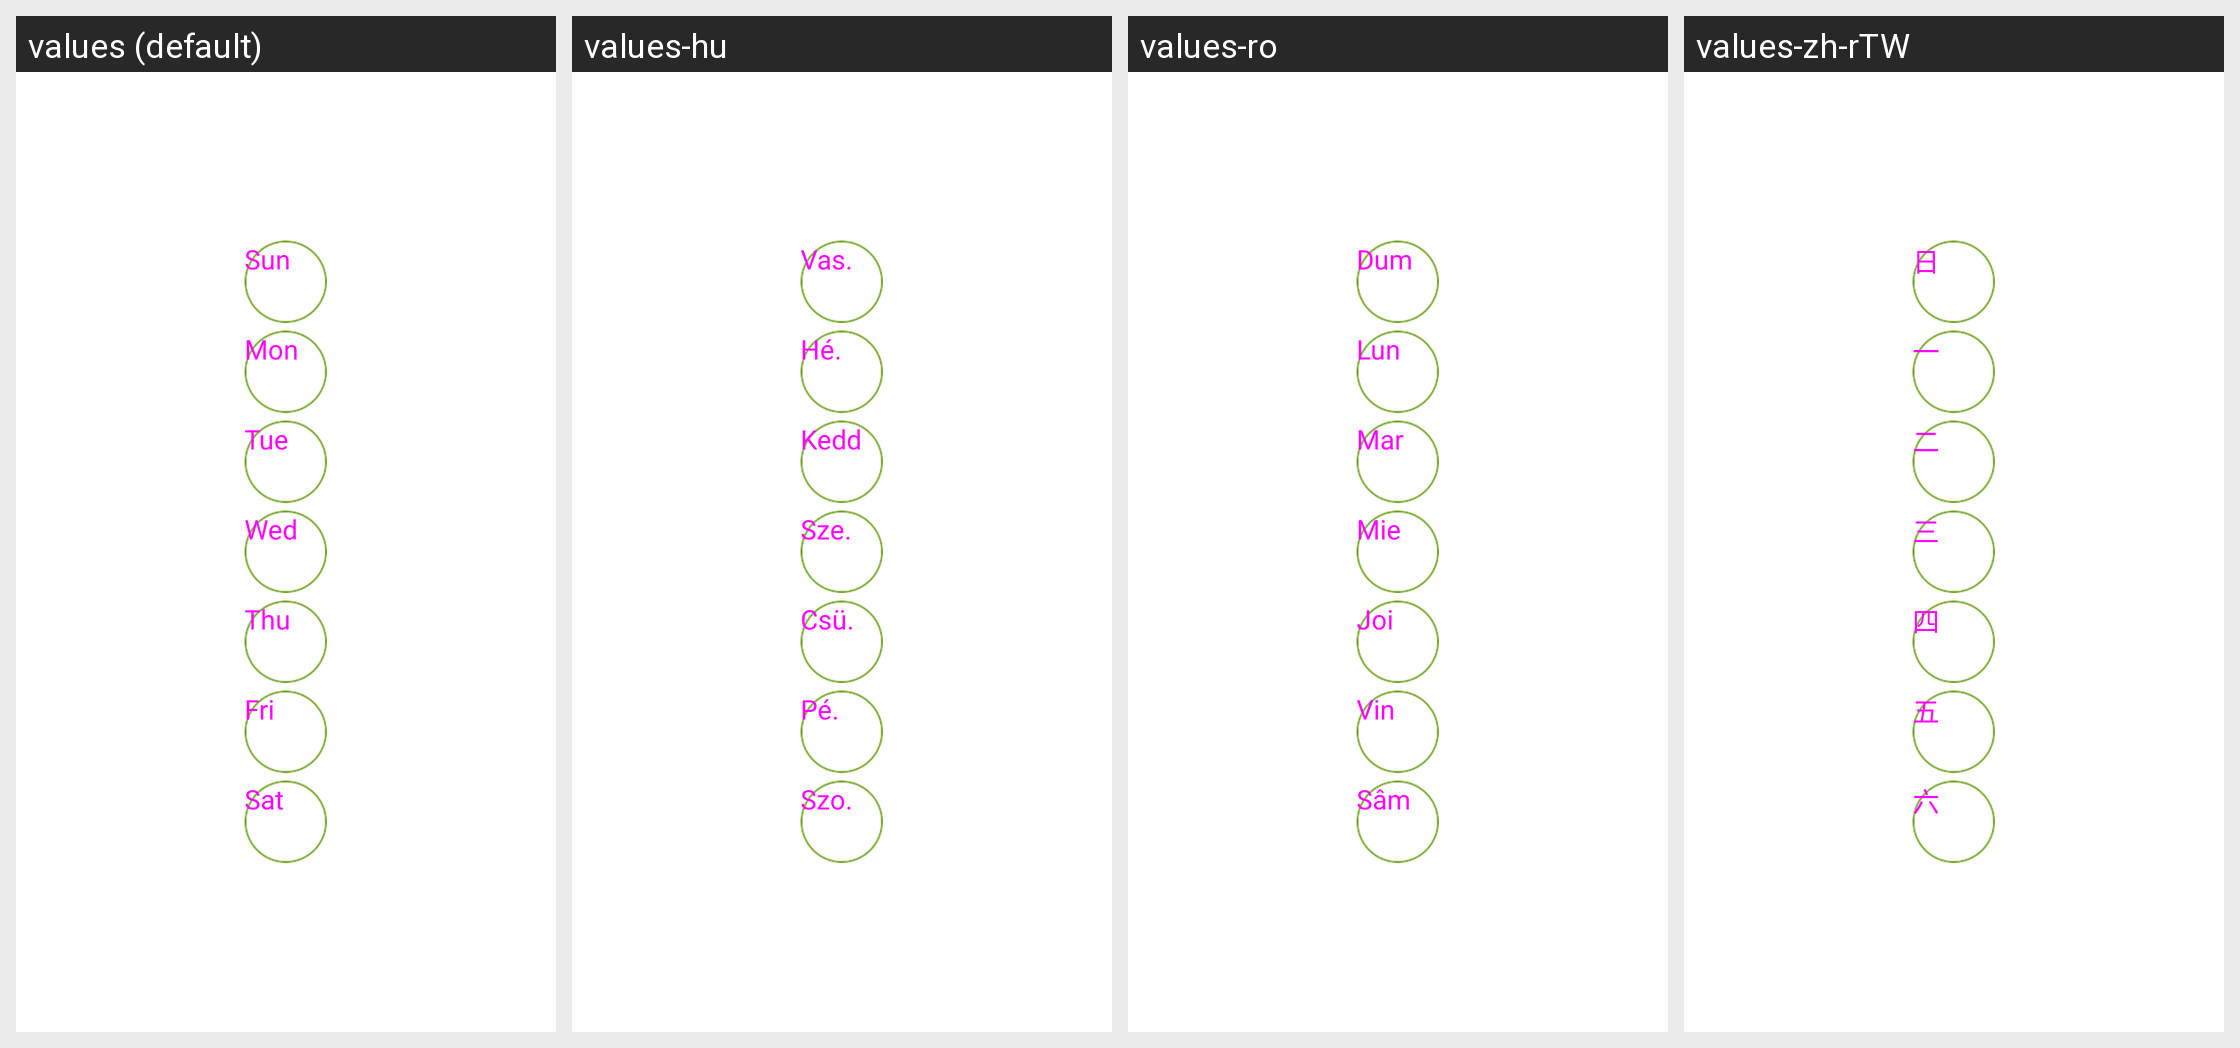

Here is an Android app screen in its default locale and in the app's own translations. Write out the translated-string differences for the strings that appear on this screen.
Android screen res/layout/common_content_weekday.xml rendered under 4 locales, left to right: values (default), values-hu, values-ro, values-zh-rTW. Device: Nexus 5 (rendered at 1080×1920; each locale shown at half size, 540×960, under a caption strip naming it); theme WLTheme.
Other locales in the repository, not shown: values-cs, values-de, values-es, values-fa, values-iw-rIL, values-ko, values-pl, values-pt, values-ru, values-tr-rTR, values-vi, values-zh-rCN.
Strings drawn on this screen, with the default value and each locale's value (text and hints the layout hard-codes, and strings that could not be matched under every locale, appear in the picture but are not listed):

scene_sun
  values: Sun
  values-hu: Vas.
  values-ro: Dum
  values-zh-rTW: 日

scene_mon
  values: Mon
  values-hu: Hé.
  values-ro: Lun
  values-zh-rTW: 一

scene_tue
  values: Tue
  values-hu: Kedd
  values-ro: Mar
  values-zh-rTW: 二

scene_wed
  values: Wed
  values-hu: Sze.
  values-ro: Mie
  values-zh-rTW: 三

scene_thu
  values: Thu
  values-hu: Csü.
  values-ro: Joi
  values-zh-rTW: 四

scene_fri
  values: Fri
  values-hu: Pé.
  values-ro: Vin
  values-zh-rTW: 五

scene_sat
  values: Sat
  values-hu: Szo.
  values-ro: Sâm
  values-zh-rTW: 六
